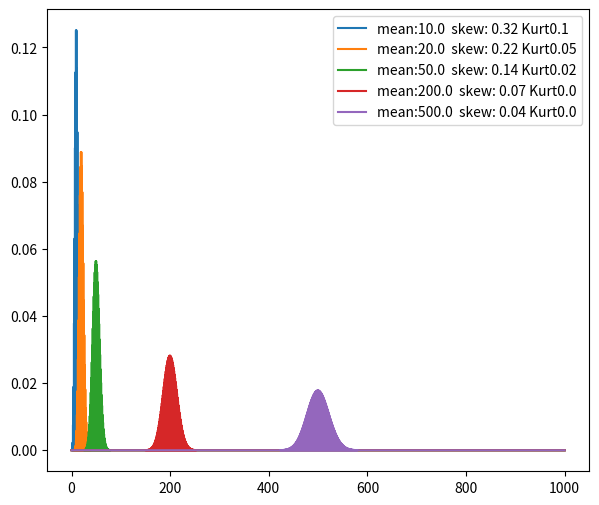

Write Python code to recreate this figure.
import matplotlib.pyplot as plt
from scipy.stats import poisson
import numpy as np


'''Write a Python program to draw a Poisson distribution 
    for several values of its mean, overlapped'''

def poisson_(ax,mu,n):

    m,v,s,k = poisson.stats(mu,moments='mvsk')
    x = np.arange(0,n,.1)
    lab = "mean:"+str(round(m,2))+ "  skew: "+str(round(s,2)) + " Kurt" +str(round(k,2))
    ax.plot(x,poisson.pmf(x,mu),label = lab)



if __name__ == '__main__':

    fig,ax = plt.subplots(nrows=1,ncols=1,figsize=(7,6))
    
    n = 1000

    poisson_(ax,10,n)
    poisson_(ax,20,n)
    poisson_(ax,50,n)
    poisson_(ax,200,n)
    poisson_(ax,500,n)

    ax.legend()
    
    plt.show()

    '''prova'''